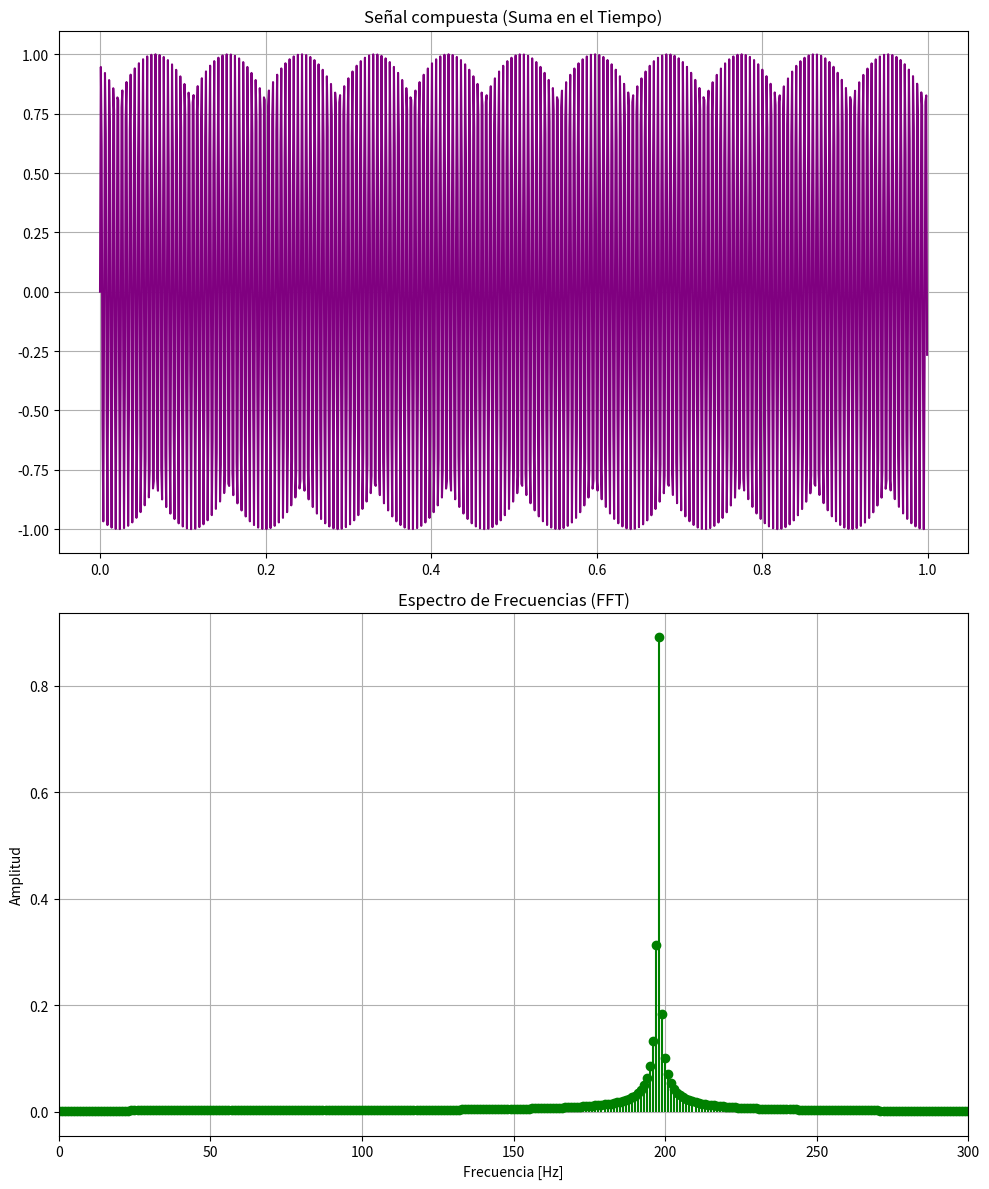

Generate this figure with matplotlib:
import numpy as np
import matplotlib.pyplot as plt

f_desconocida = np.random.uniform(50, 200)
fs = 1000
t = np.arange(0, 1, 1/fs)
x = np.sin(2 * np.pi * f_desconocida * t)              


N = len(x)
X_fft = np.fft.fft(x)                      
frecuencias = np.fft.fftfreq(N, 1/fs)      


n_mitad = N // 2
f_positivas = frecuencias[:n_mitad]
magnitud = np.abs(X_fft[:n_mitad]) * 2 / N 


plt.figure(figsize=(10, 12))

plt.subplot(2,1,1)
plt.plot(t, x, color='purple')
plt.title("Señal compuesta (Suma en el Tiempo)")
plt.grid(True)


plt.subplot(2,1,2)
plt.stem(f_positivas, magnitud, linefmt='green', markerfmt='go', basefmt=" ")
# plt.plot(f_positivas, magnitud, color='green', linewidth=2)
plt.title("Espectro de Frecuencias (FFT)")
plt.xlabel("Frecuencia [Hz]")
plt.ylabel("Amplitud")
plt.xlim(0, 300)  
plt.grid(True)

plt.tight_layout()
plt.show()
